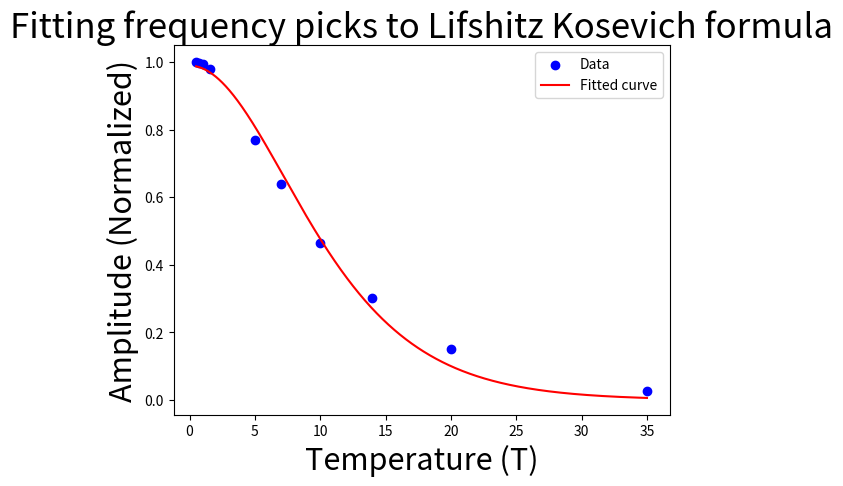

Recreate this plot in Python.
import numpy as np
import matplotlib.pyplot as plt
from scipy.optimize import curve_fit

def model_function(x, A, mc):
    x = np.array(x)  # Ensure x is a NumPy array
    H_min = 5
    H_max = 41.5
    Havg = 2 * H_min * H_max / (H_max + H_min)
    const = 1.62e31
    return A * const * mc * (x / Havg) / np.sinh(const * mc * (x / Havg))

T = [0.5, 0.7, 1.0, 1.6, 5, 7, 10, 14, 20, 35]
Amp = [0.0000121001669110151, 0.0000120642921034255, 0.0000120302019023034, 0.0000118413471223889, 9.32247154968247E-06, 7.72965292227617E-06, 5.62097079527173E-06, 3.63702802046915E-06, 1.82465580407839E-06, 3.05067756018059E-07]


x_data = T
y_data = [a / max(Amp) for a in Amp]

# Initial guess for A and mc
initial_guess = [1, 1e-31]

# Fit the model to the data
params, covariance = curve_fit(model_function, x_data, y_data, p0=initial_guess)

# Use the fitted parameters to generate the fitted curve
fitted_x = np.linspace(min(x_data), max(x_data), 1000)
fitted_y = model_function(fitted_x, *params)

errors = np.sqrt(np.diag(covariance))

# Plotting

plt.scatter(x_data, y_data, label='Data', color='blue')
plt.plot(fitted_x, fitted_y, label='Fitted curve', color='red')
plt.legend()
plt.xlabel('Temperature (T)', fontsize=22)
plt.ylabel('Amplitude (Normalized)', fontsize=22)
plt.title('Fitting frequency picks to Lifshitz Kosevich formula', fontsize=25)
plt.show()


# Display fitted parameters
print("Fitted parameters (A, mc):", params)
print(f"Parameter errors (standard deviations): {errors}")
print(f"Effective mass: {params[1]/(9.11*1e-31)} +- {errors[1]/(9.11*1e-31)}")
print(f"Error is {errors[1]/params[1]*100} %")
